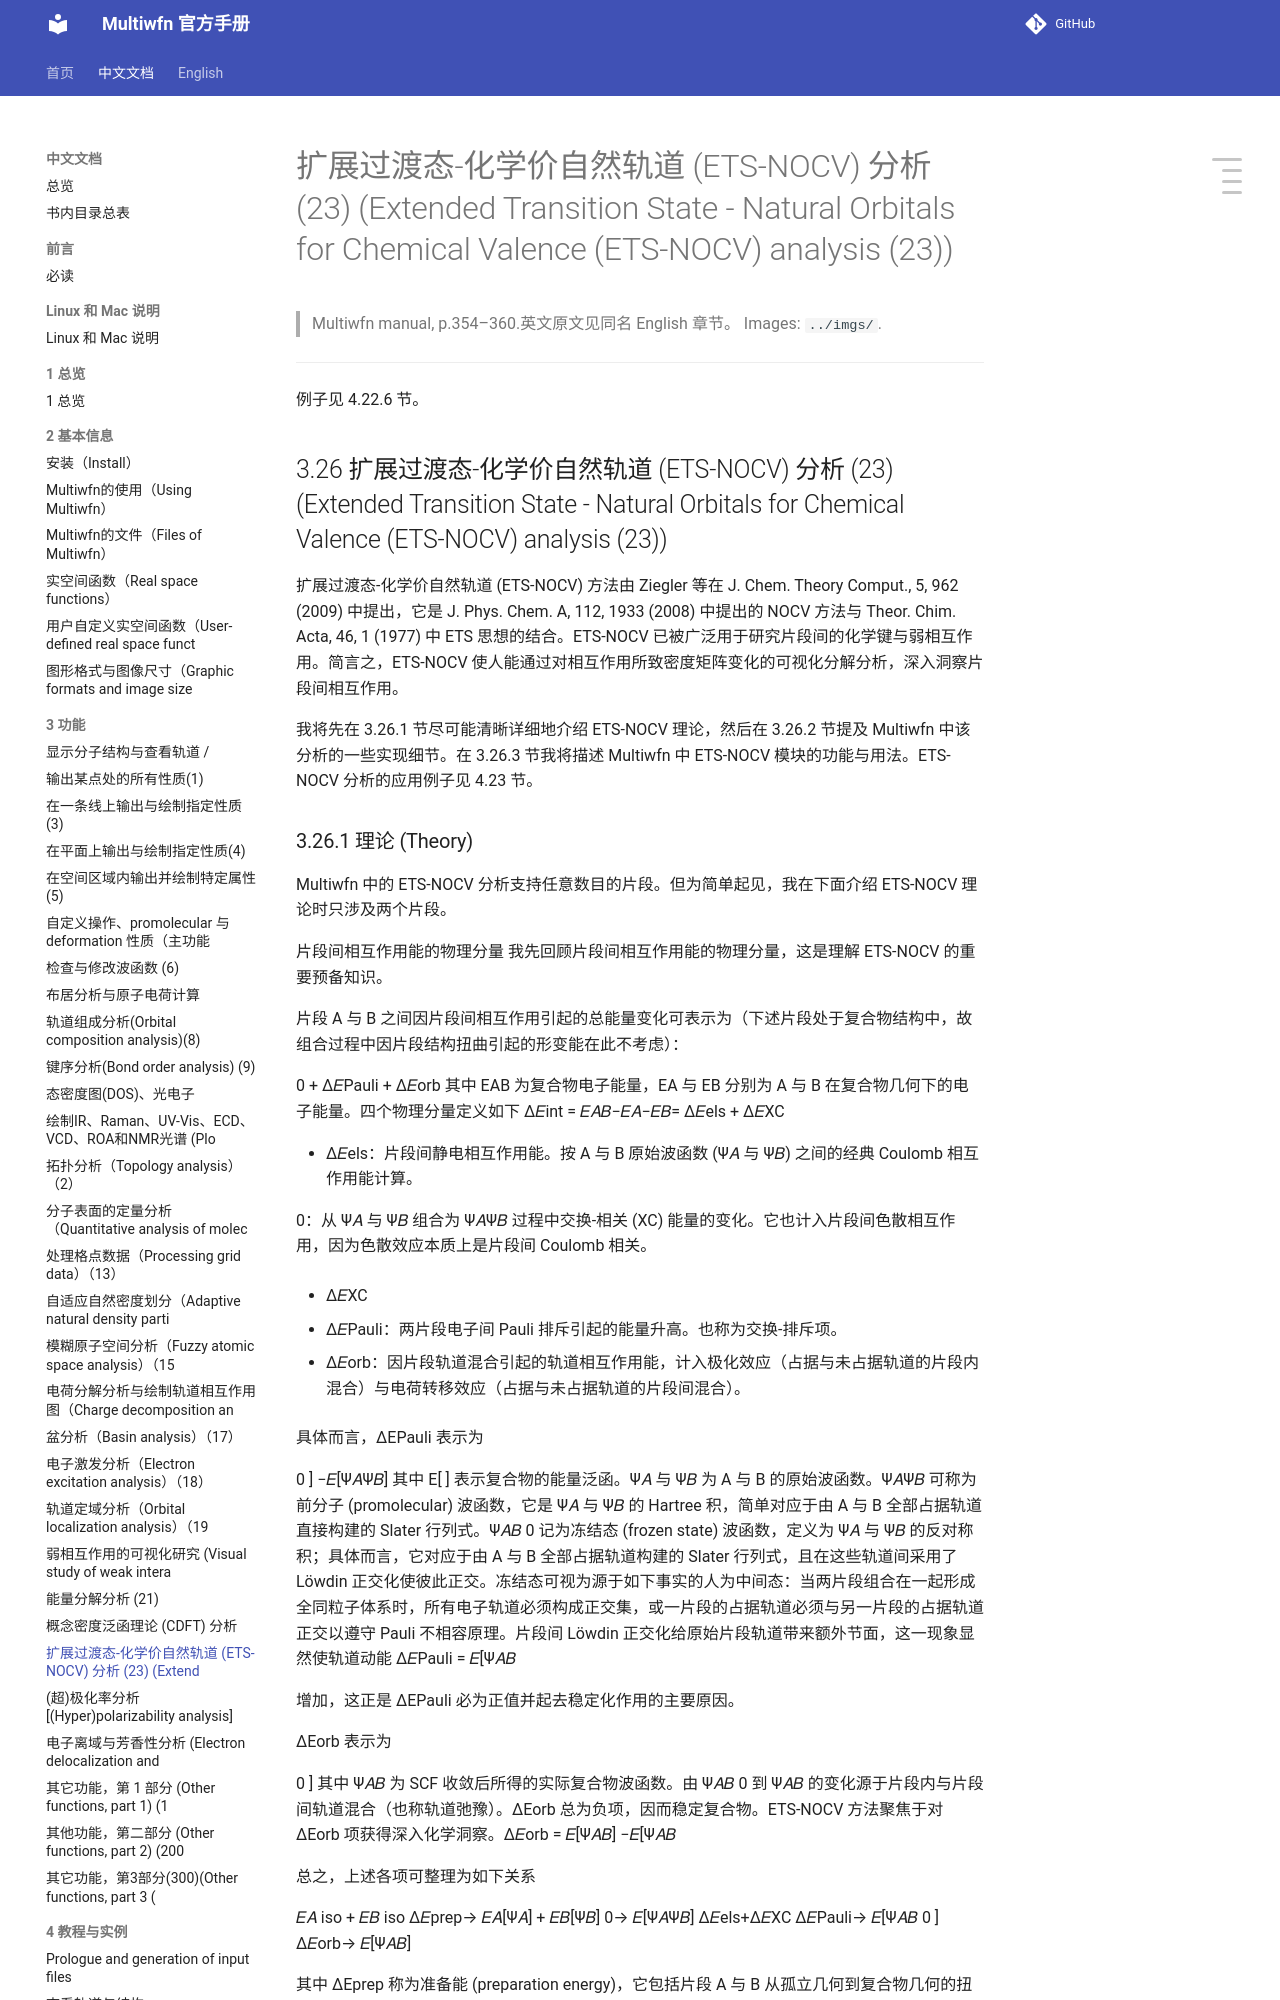

repository: wxyhgk/multiwfn-docs · page: zh/zh_34_3-26-extended-transition-state-natural-orbitals.html · generator: mkdocs

# 扩展过渡态-化学价自然轨道 (ETS-NOCV) 分析 (23) (Extended Transition State - Natural Orbitals for Chemical Valence (ETS-NOCV) analysis (23))

> Multiwfn manual, p.354–360.英文原文见同名 English 章节。 Images: `../imgs/`.

---

<!-- p.354 -->



例子见 4.22.6 节。


## 3.26 扩展过渡态-化学价自然轨道 (ETS-NOCV) 分析 (23) (Extended Transition State - Natural Orbitals for Chemical Valence (ETS-NOCV) analysis (23))

扩展过渡态-化学价自然轨道 (ETS-NOCV) 方法由 Ziegler 等在 J. Chem. Theory Comput., 5, 962 (2009) 中提出，它是 J. Phys. Chem. A, 112, 1933 (2008) 中提出的 NOCV 方法与 Theor. Chim. Acta, 46, 1 (1977) 中 ETS 思想的结合。ETS-NOCV 已被广泛用于研究片段间的化学键与弱相互作用。简言之，ETS-NOCV 使人能通过对相互作用所致密度矩阵变化的可视化分解分析，深入洞察片段间相互作用。

我将先在 3.26.1 节尽可能清晰详细地介绍 ETS-NOCV 理论，然后在 3.26.2 节提及 Multiwfn 中该分析的一些实现细节。在 3.26.3 节我将描述 Multiwfn 中 ETS-NOCV 模块的功能与用法。ETS-NOCV 分析的应用例子见 4.23 节。
